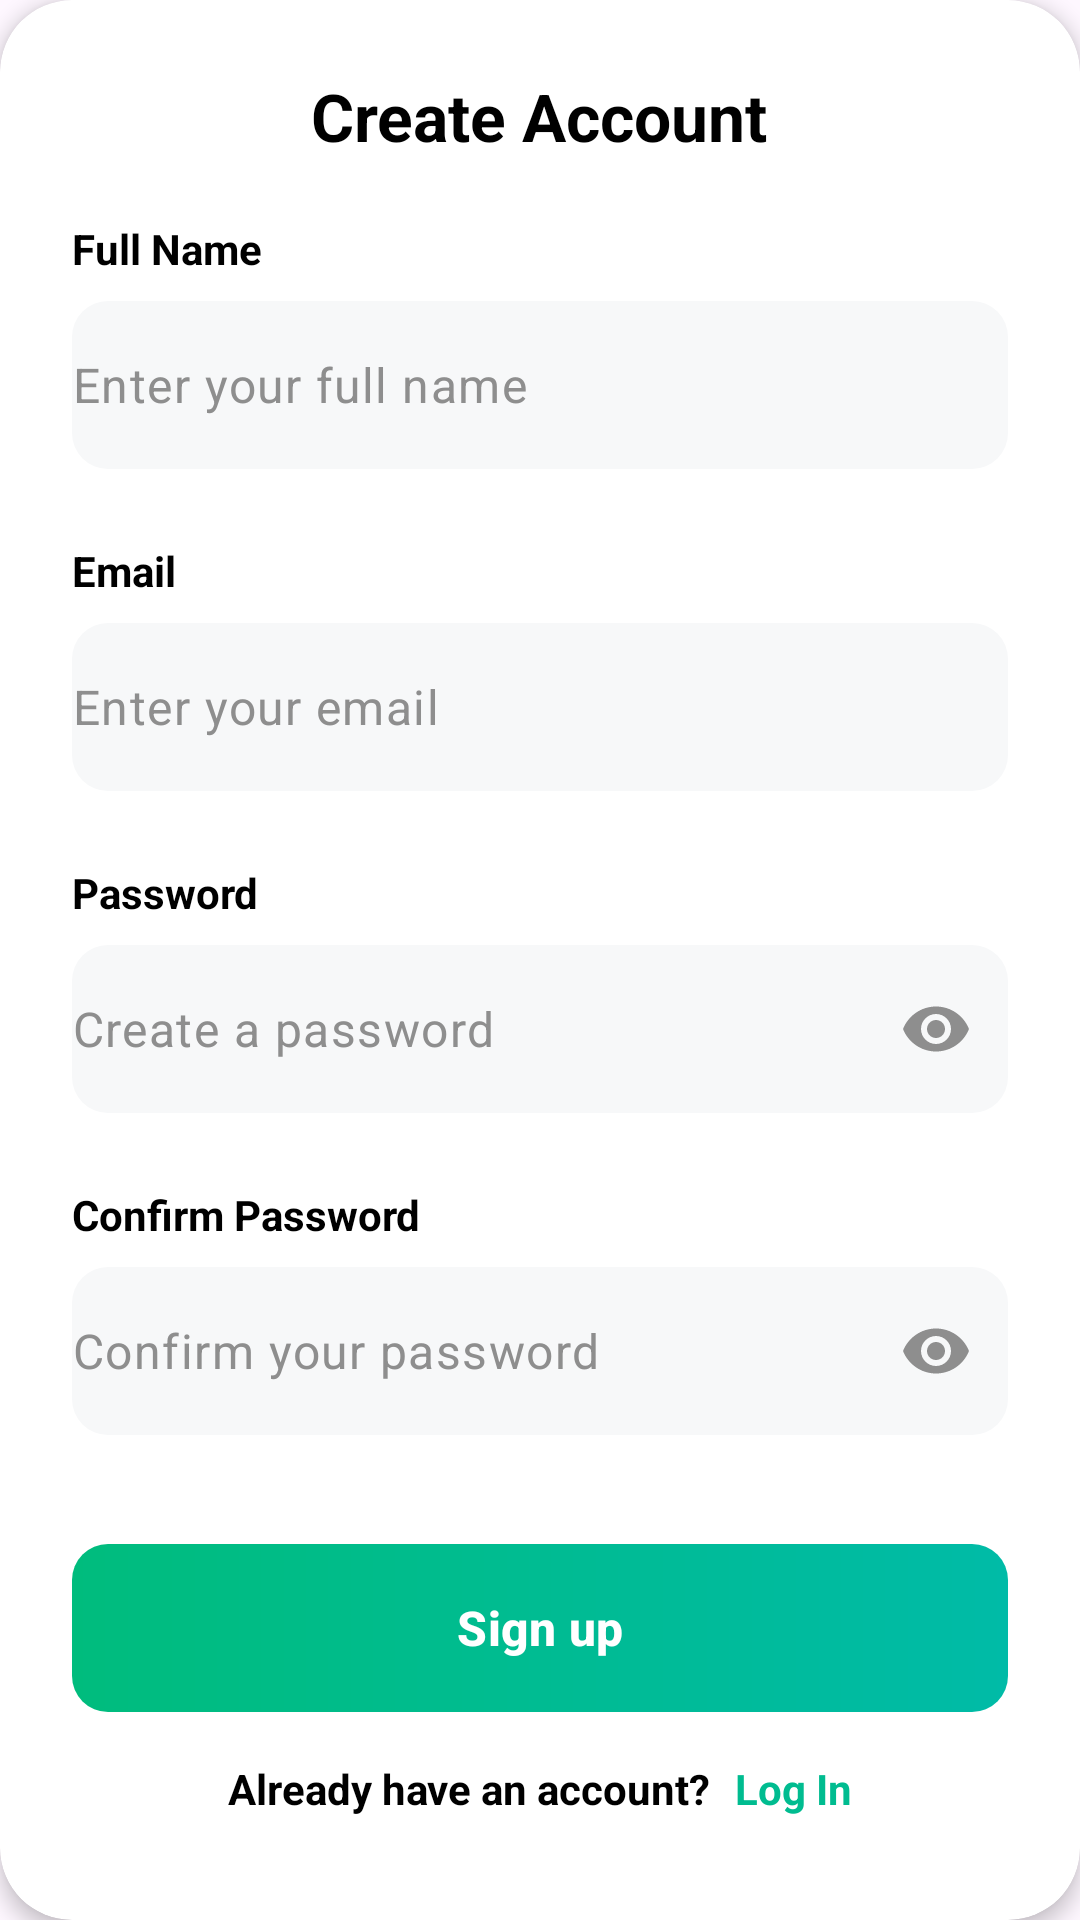

Here is an Android app screen rendered from its layout file. Give the layout XML and the strings, colors and styles it references.
<!-- AndroidManifest.xml: application theme Theme.FridgeMate -->
<!-- res/layout/fragment_register.xml -->
<?xml version="1.0" encoding="utf-8"?>
<com.google.android.material.card.MaterialCardView xmlns:android="http://schemas.android.com/apk/res/android"
    xmlns:app="http://schemas.android.com/apk/res-auto"
    android:layout_width="match_parent"
    android:layout_height="wrap_content"
    android:layout_margin="24dp"
    app:cardBackgroundColor="@color/white"
    app:cardCornerRadius="24dp"
    app:cardElevation="4dp"
    app:strokeWidth="0dp">

    <LinearLayout
        android:layout_width="match_parent"
        android:layout_height="wrap_content"
        android:orientation="vertical"
        android:padding="24dp">

        <TextView
            android:layout_width="wrap_content"
            android:layout_height="wrap_content"
            android:layout_gravity="center"
            android:text="@string/create_account"
            android:textColor="@color/black"
            android:textSize="22sp"
            android:textStyle="bold" />

        
        <TextView
            android:layout_width="wrap_content"
            android:layout_height="wrap_content"
            android:layout_marginTop="20dp"
            android:text="@string/full_name"
            android:textColor="@color/black"
            android:textSize="14sp"
            android:textStyle="bold" />

        <com.google.android.material.textfield.TextInputLayout
            android:id="@+id/til_full_name"
            android:layout_width="match_parent"
            android:layout_height="wrap_content"
            android:layout_marginTop="8dp"
            app:boxBackgroundMode="outline"
            app:boxBackgroundColor="@color/input_background"
            app:boxStrokeWidth="0dp"
            app:boxStrokeWidthFocused="0dp"
            app:boxCornerRadiusBottomEnd="12dp"
            app:boxCornerRadiusBottomStart="12dp"
            app:boxCornerRadiusTopEnd="12dp"
            app:boxCornerRadiusTopStart="12dp"
            app:hintEnabled="false"
            app:startIconDrawable="@drawable/ic_person"
            app:startIconTint="@color/gray_text"
            app:errorEnabled="true"
            app:errorTextColor="@color/error_red">

            <com.google.android.material.textfield.TextInputEditText
                android:id="@+id/et_full_name"
                android:layout_width="match_parent"
                android:layout_height="56dp"
                android:gravity="center_vertical"
                android:hint="@string/hint_full_name"
                android:inputType="textPersonName"
                android:background="@null"
                android:padding="0dp"
                android:textColor="@color/black"
                android:textColorHint="@color/gray_text" />
        </com.google.android.material.textfield.TextInputLayout>

        
        <TextView
            android:layout_width="wrap_content"
            android:layout_height="wrap_content"
            android:layout_marginTop="4dp"
            android:text="@string/email"
            android:textColor="@color/black"
            android:textSize="14sp"
            android:textStyle="bold" />

        <com.google.android.material.textfield.TextInputLayout
            android:id="@+id/til_email"
            android:layout_width="match_parent"
            android:layout_height="wrap_content"
            android:layout_marginTop="8dp"
            app:boxBackgroundMode="outline"
            app:boxBackgroundColor="@color/input_background"
            app:boxStrokeWidth="0dp"
            app:boxStrokeWidthFocused="0dp"
            app:boxCornerRadiusBottomEnd="12dp"
            app:boxCornerRadiusBottomStart="12dp"
            app:boxCornerRadiusTopEnd="12dp"
            app:boxCornerRadiusTopStart="12dp"
            app:hintEnabled="false"
            app:startIconDrawable="@drawable/ic_email"
            app:startIconTint="@color/gray_text"
            app:errorEnabled="true"
            app:errorTextColor="@color/error_red">

            <com.google.android.material.textfield.TextInputEditText
                android:id="@+id/et_email"
                android:layout_width="match_parent"
                android:layout_height="56dp"
                android:gravity="center_vertical"
                android:hint="@string/hint_email"
                android:inputType="textEmailAddress"
                android:background="@null"
                android:padding="0dp"
                android:textColor="@color/black"
                android:textColorHint="@color/gray_text" />
        </com.google.android.material.textfield.TextInputLayout>

        
        <TextView
            android:layout_width="wrap_content"
            android:layout_height="wrap_content"
            android:layout_marginTop="4dp"
            android:text="@string/password"
            android:textColor="@color/black"
            android:textSize="14sp"
            android:textStyle="bold" />

        <com.google.android.material.textfield.TextInputLayout
            android:id="@+id/til_password"
            android:layout_width="match_parent"
            android:layout_height="wrap_content"
            android:layout_marginTop="8dp"
            app:boxBackgroundMode="outline"
            app:boxBackgroundColor="@color/input_background"
            app:boxStrokeWidth="0dp"
            app:boxStrokeWidthFocused="0dp"
            app:boxCornerRadiusBottomEnd="12dp"
            app:boxCornerRadiusBottomStart="12dp"
            app:boxCornerRadiusTopEnd="12dp"
            app:boxCornerRadiusTopStart="12dp"
            app:hintEnabled="false"
            app:startIconDrawable="@drawable/ic_lock"
            app:startIconTint="@color/gray_text"
            app:endIconMode="password_toggle"
            app:endIconTint="@color/gray_text"
            app:errorEnabled="true"
            app:errorTextColor="@color/error_red">

            <com.google.android.material.textfield.TextInputEditText
                android:id="@+id/et_password"
                android:layout_width="match_parent"
                android:layout_height="56dp"
                android:gravity="center_vertical"
                android:hint="@string/hint_create_password"
                android:inputType="textPassword"
                android:background="@null"
                android:padding="0dp"
                android:textColor="@color/black"
                android:textColorHint="@color/gray_text" />
        </com.google.android.material.textfield.TextInputLayout>

        
        <TextView
            android:layout_width="wrap_content"
            android:layout_height="wrap_content"
            android:layout_marginTop="4dp"
            android:text="@string/confirm_password"
            android:textColor="@color/black"
            android:textSize="14sp"
            android:textStyle="bold" />

        <com.google.android.material.textfield.TextInputLayout
            android:id="@+id/til_confirm_password"
            android:layout_width="match_parent"
            android:layout_height="wrap_content"
            android:layout_marginTop="8dp"
            app:boxBackgroundMode="outline"
            app:boxBackgroundColor="@color/input_background"
            app:boxStrokeWidth="0dp"
            app:boxStrokeWidthFocused="0dp"
            app:boxCornerRadiusBottomEnd="12dp"
            app:boxCornerRadiusBottomStart="12dp"
            app:boxCornerRadiusTopEnd="12dp"
            app:boxCornerRadiusTopStart="12dp"
            app:hintEnabled="false"
            app:startIconDrawable="@drawable/ic_lock"
            app:startIconTint="@color/gray_text"
            app:endIconMode="password_toggle"
            app:endIconTint="@color/gray_text"
            app:errorEnabled="true"
            app:errorTextColor="@color/error_red">

            <com.google.android.material.textfield.TextInputEditText
                android:id="@+id/et_confirm_password"
                android:layout_width="match_parent"
                android:layout_height="56dp"
                android:gravity="center_vertical"
                android:hint="@string/hint_confirm_password"
                android:inputType="textPassword"
                android:background="@null"
                android:padding="0dp"
                android:textColor="@color/black"
                android:textColorHint="@color/gray_text" />
        </com.google.android.material.textfield.TextInputLayout>

        <com.google.android.material.button.MaterialButton
            android:id="@+id/btn_sign_up"
            android:layout_width="match_parent"
            android:layout_height="56dp"
            android:layout_marginTop="16dp"
            android:text="@string/sign_up"
            android:textAllCaps="false"
            android:textColor="@color/white"
            android:textSize="16sp"
            android:textStyle="bold"
            android:background="@drawable/bg_button_gradient"
            app:backgroundTint="@null"
            app:cornerRadius="12dp" />

        <LinearLayout
            android:layout_width="wrap_content"
            android:layout_height="wrap_content"
            android:layout_gravity="center"
            android:layout_marginTop="16dp"
            android:orientation="horizontal">

            <TextView
                android:layout_width="wrap_content"
                android:layout_height="wrap_content"
                android:text="@string/already_have_account"
                android:textColor="@color/black"
                android:textSize="14sp"
                android:textStyle="bold" />

            <TextView
                android:id="@+id/tv_login"
                android:layout_width="wrap_content"
                android:layout_height="wrap_content"
                android:layout_marginStart="8dp"
                android:text="@string/log_in"
                android:textColor="@color/accent_green"
                android:textSize="14sp"
                android:textStyle="bold" />
        </LinearLayout>

    </LinearLayout>
</com.google.android.material.card.MaterialCardView>
<!-- resources referenced by this layout -->
<resources>
  <color name="accent_green">#00BC90</color>
  <color name="black">#000000</color>
  <color name="error_red">#D32F2F</color>
  <color name="gray_text">#8E8E8E</color>
  <color name="input_background">#F7F8F9</color>
  <color name="white">#FFFFFF</color>
  <!-- drawable bg_button_gradient (drawable) -->
  <?xml version="1.0" encoding="utf-8"?>
  <shape xmlns:android="http://schemas.android.com/apk/res/android">
      <gradient
          android:angle="0"
          android:endColor="@color/accent_green_gradient_end"
          android:startColor="@color/accent_green_gradient_start"
          android:type="linear" />
      <corners android:radius="12dp" />
  </shape>
  <string name="already_have_account">Already have an account? </string>
  <string name="confirm_password">Confirm Password</string>
  <string name="create_account">Create Account</string>
  <string name="email">Email</string>
  <string name="full_name">Full Name</string>
  <string name="hint_confirm_password">Confirm your password</string>
  <string name="hint_create_password">Create a password</string>
  <string name="hint_email">Enter your email</string>
  <string name="hint_full_name">Enter your full name</string>
  <string name="log_in">Log In</string>
  <string name="password">Password</string>
  <string name="sign_up">Sign up</string>
  <style name="Theme.FridgeMate" parent="Base.Theme.FridgeMate" />
  <color name="accent_green_gradient_end">#00BBA7</color>
  <color name="accent_green_gradient_start">#00BC7D</color>
  <style name="Base.Theme.FridgeMate" parent="Theme.Material3.Light.NoActionBar">
          <item name="colorPrimary">@color/accent_green</item>
          <item name="android:statusBarColor">@color/accent_green</item>
          <item name="android:windowLightStatusBar" tools:targetApi="m">false</item>
          <item name="materialCardViewStyle">@style/Widget.Material3.CardView.Elevated</item>
      </style>
</resources>
